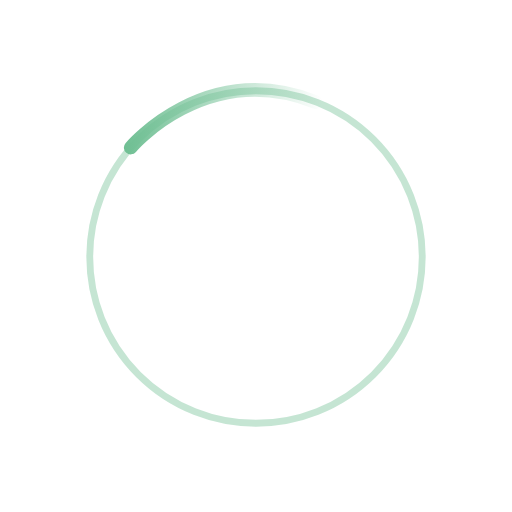
t = 0.00 s
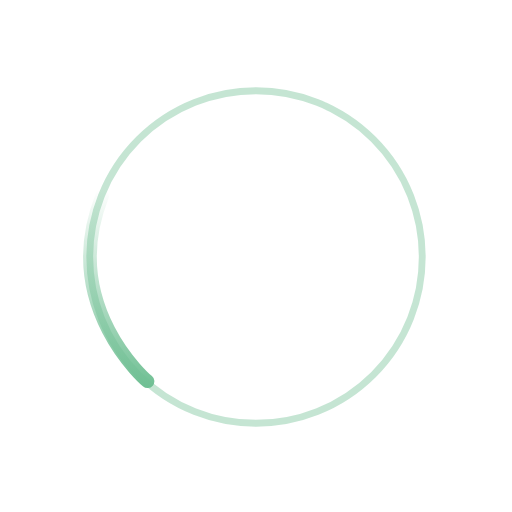
t = 0.20 s
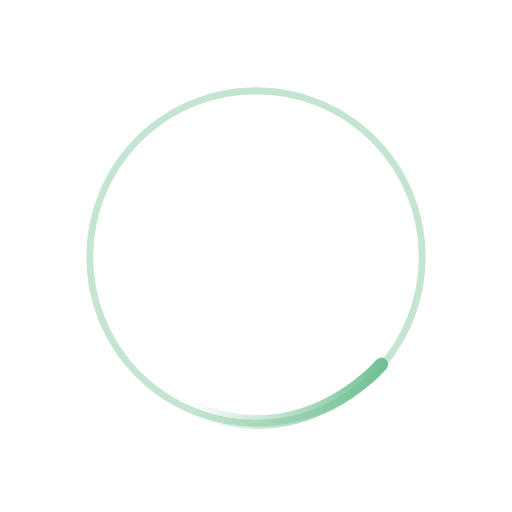
t = 0.40 s
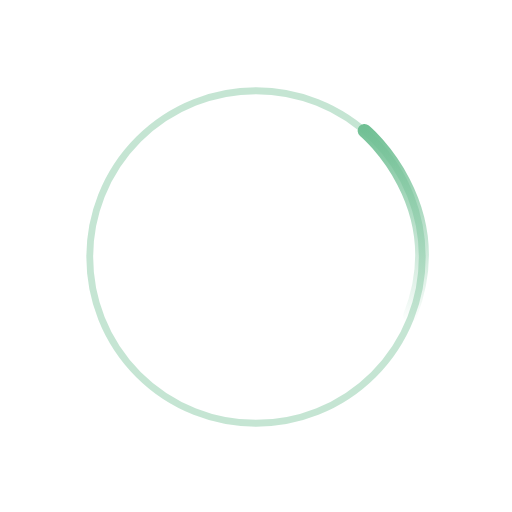
t = 0.60 s

The animated SVG that drew these frames (rendered in a browser with its animation timeline set to each time). Animation: 1 SMIL element (animateTransform=1); one cycle of 0.80 s, repeats indefinitely.

<?xml version="1.0" encoding="utf-8"?>
<!-- flevix.com  -->
<!DOCTYPE svg PUBLIC "-//W3C//DTD SVG 1.1//EN" "http://www.w3.org/Graphics/SVG/1.1/DTD/svg11.dtd">
<svg version="1.1" xmlns="http://www.w3.org/2000/svg" xmlns:xlink="http://www.w3.org/1999/xlink" x="0px" y="0px" width="150px"
	 height="150px" viewBox="0 0 150 150" enable-background="new 0 0 150 150" xml:space="preserve">

<g id="Layer_1">
	<circle opacity="0.4" fill="#FFFFFF" stroke="#6fbf93" stroke-width="2" stroke-linecap="square" stroke-linejoin="bevel" stroke-miterlimit="10" cx="75" cy="75.293" r="48.707"/>
</g>
<g id="Layer_2">
	<g>
		<linearGradient id="SVGID_1_" gradientUnits="userSpaceOnUse" x1="36.2957" y1="34.8138" x2="94.5114" y2="34.8138">
			<stop  offset="0" style="stop-color:#6fbf93"/>
			<stop  offset="1" style="stop-color:#6fbf93;stop-opacity:0"/>
		</linearGradient>
		<path fill="none" stroke="url(#SVGID_1_)" stroke-width="4" stroke-linecap="round" stroke-linejoin="bevel" d="M38.296,43.227
			c0,0,21.86-26.035,54.216-13.336">
			<animateTransform attributeName="transform"
                  attributeType="XML"
                  type="rotate"
                  from="0 75 75"
                  to="-360 75 75"
                  dur=".8s"
                  repeatCount="indefinite"/>
		</path>
	</g>
</g>
</svg>
